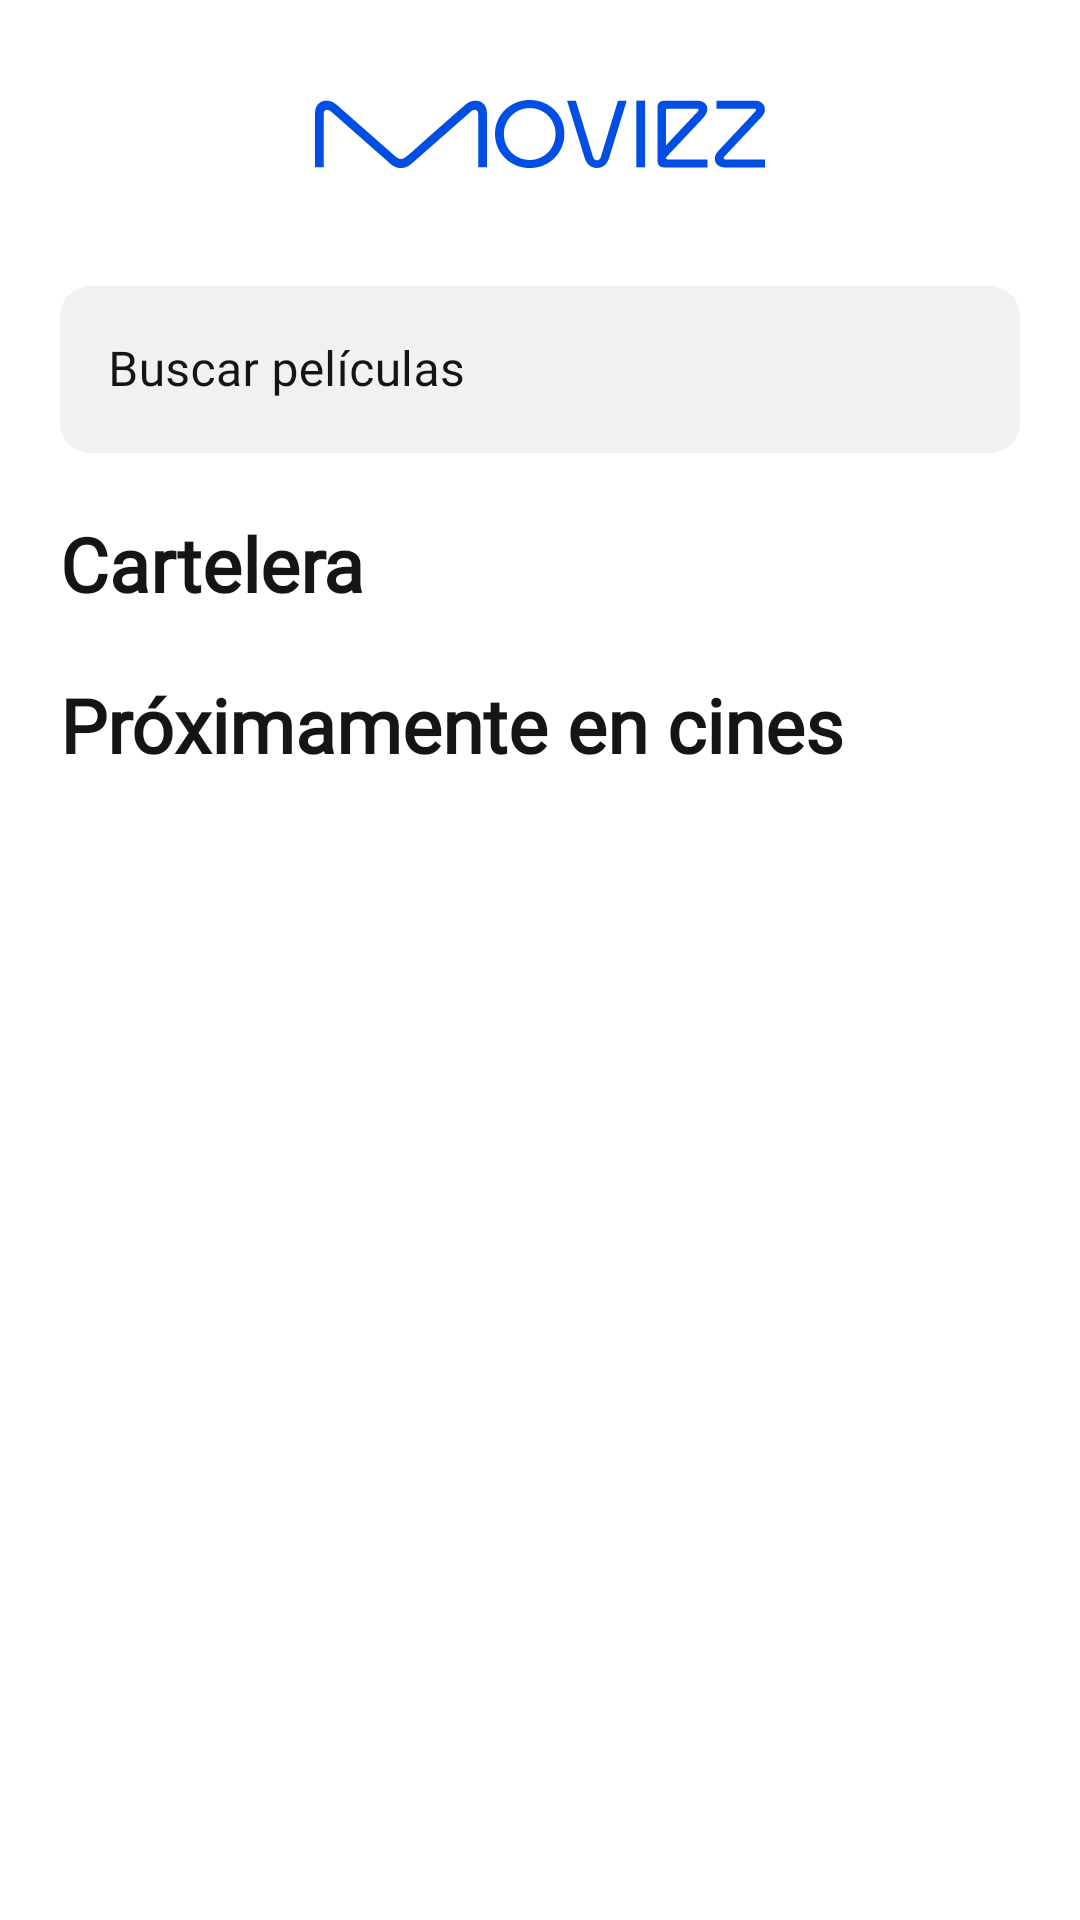

Here is an Android app screen rendered from its layout file. Give the layout XML and the strings, colors and styles it references.
<!-- AndroidManifest.xml: application theme Theme.MovieZ -->
<!-- res/layout/fragment_movies.xml -->
<?xml version="1.0" encoding="utf-8"?>
<FrameLayout xmlns:android="http://schemas.android.com/apk/res/android"
    xmlns:app="http://schemas.android.com/apk/res-auto"
    xmlns:tools="http://schemas.android.com/tools"
    android:layout_width="match_parent"
    android:layout_height="match_parent"
    android:background="?attr/colorOnPrimary"
    tools:context=".Fragments.MoviesFragment">

    <ScrollView
        android:layout_width="match_parent"
        android:layout_height="match_parent"
        android:layout_marginBottom="30dp">

        <LinearLayout
            android:layout_width="match_parent"
            android:layout_height="wrap_content"
            android:orientation="vertical" >
            <RelativeLayout
                android:layout_width="match_parent"
                android:layout_height="match_parent"
                android:layout_marginLeft="20dp"
                android:layout_marginRight="20dp">

                <LinearLayout
                    android:id="@+id/logoLayout"
                    android:layout_width="match_parent"
                    android:layout_height="match_parent"
                    android:gravity="center_horizontal"
                    android:orientation="vertical">

                    <ImageView
                        android:id="@+id/imageView5"
                        android:layout_width="150dp"
                        android:layout_height="50dp"
                        android:layout_marginTop="20dp"
                        android:src="@drawable/moviez_logo" />
                </LinearLayout>

                <com.google.android.material.textfield.TextInputLayout
                    android:id="@+id/searchBar"
                    style="@style/LoginTextInputLayoutStyle"
                    android:layout_width="match_parent"
                    android:layout_height="wrap_content"
                    android:layout_below="@id/logoLayout"
                    android:layout_marginTop="20dp"
                    android:textColorHint="?attr/colorOnSecondary"
                    app:boxBackgroundColor="?attr/colorPrimaryVariant"
                    app:boxCornerRadiusBottomEnd="10dp"
                    app:boxCornerRadiusBottomStart="10dp"
                    app:boxCornerRadiusTopEnd="10dp"
                    app:boxCornerRadiusTopStart="10dp"
                    app:boxStrokeColor="?attr/colorPrimaryVariant"
                    app:boxStrokeWidth="0dp"
                    app:hintTextColor="?attr/colorOnSecondary">

                    <com.google.android.material.textfield.TextInputEditText
                        android:id="@+id/searchInputFilm"
                        android:layout_width="match_parent"
                        android:layout_height="wrap_content"
                        android:drawableEnd="@drawable/ic_baseline_search"
                        android:fontFamily="@font/satoshi"
                        android:hint="@string/search_for_movies"
                        android:textColorHint="?attr/colorOnSecondary" />
                </com.google.android.material.textfield.TextInputLayout>

                <androidx.recyclerview.widget.RecyclerView
                    android:id="@+id/recyclerViewMovieSearch"
                    android:layout_width="match_parent"
                    android:layout_height="200dp"
                    android:layout_below="@id/searchBar"
                    android:elevation="10dp">

                </androidx.recyclerview.widget.RecyclerView>

                <TextView
                    android:id="@+id/text1"
                    android:layout_width="wrap_content"
                    android:layout_height="wrap_content"
                    android:layout_below="@id/searchBar"
                    android:layout_marginTop="20dp"
                    android:fontFamily="@font/satoshi"
                    android:text="@string/cartelera"
                    android:textColor="?attr/colorOnSecondary"
                    android:textSize="25sp"
                    android:textStyle="bold" />

                <androidx.recyclerview.widget.RecyclerView
                    android:id="@+id/recyclerMoviesInCinemas"
                    android:layout_width="match_parent"
                    android:layout_height="wrap_content"
                    android:layout_below="@id/text1"
                    android:layout_gravity="top"
                    android:layout_marginTop="10dp"
                    app:layoutManager="androidx.recyclerview.widget.GridLayoutManager" />

                <TextView
                    android:id="@+id/text22"
                    android:layout_width="wrap_content"
                    android:layout_height="wrap_content"
                    android:layout_below="@id/recyclerMoviesInCinemas"
                    android:layout_marginTop="10dp"
                    android:fontFamily="@font/satoshi"
                    android:gravity="center_vertical"
                    android:text="@string/pr_ximamente_en_cines"
                    android:textColor="?attr/colorOnSecondary"
                    android:textSize="25sp"
                    android:textStyle="bold" />

                <androidx.recyclerview.widget.RecyclerView
                    android:id="@+id/recyclerUpcomingMovies"
                    android:layout_width="match_parent"
                    android:layout_height="wrap_content"
                    android:layout_below="@id/text22"
                    android:layout_gravity="top"
                    android:layout_marginTop="10dp"
                    android:layout_marginBottom="50dp"
                    android:elevation="1dp"
                    app:layoutManager="androidx.recyclerview.widget.GridLayoutManager">

                </androidx.recyclerview.widget.RecyclerView>

            </RelativeLayout>

        </LinearLayout>
    </ScrollView>


</FrameLayout>
<!-- resources referenced by this layout -->
<resources>
  <!-- drawable moviez_logo: vector/xml drawable (drawable, 3809 chars, omitted) -->
  <string name="cartelera">Cartelera</string>
  <string name="pr_ximamente_en_cines">Próximamente en cines</string>
  <string name="search_for_movies">Buscar películas</string>
  <style name="LoginTextInputLayoutStyle" parent="Widget.MaterialComponents.TextInputLayout.OutlinedBox">
          <item name="boxStrokeColor">?attr/colorPrimaryVariant</item>
          <item name="fontFamily">Satoshi</item>
      </style>
  <style name="Theme.MovieZ" parent="Theme.MaterialComponents.DayNight.NoActionBar">
          
          <item name="colorPrimary">@color/primaryDarkColor</item>
          <item name="colorPrimaryVariant">@color/primaryLightColor</item>
          <item name="colorOnPrimary">@color/primaryColor</item>
          
          <item name="colorSecondary">@color/secondaryColor</item>
          <item name="colorSecondaryVariant">@color/secondaryLightColor</item>
          <item name="colorOnSecondary">@color/secondaryTextColor</item>
          
          <item name="android:statusBarColor">@color/primaryColor</item>
          
          <item name="backgroundColor">@color/primaryColor</item>
          <item name="hintTextColor">@color/secondaryTextColor2</item>
          <item name="android:navigationBarColor">@color/primaryColor</item>
      </style>
  <color name="primaryDarkColor">#E4E4E4</color>
  <color name="primaryLightColor">#F1F1F1</color>
  <color name="primaryColor">#FFFFFF</color>
  <color name="secondaryColor">#004ee3</color>
  <color name="secondaryLightColor">#647aff</color>
  <color name="secondaryTextColor">#151515</color>
  <color name="secondaryTextColor2">#40151515</color>
</resources>
